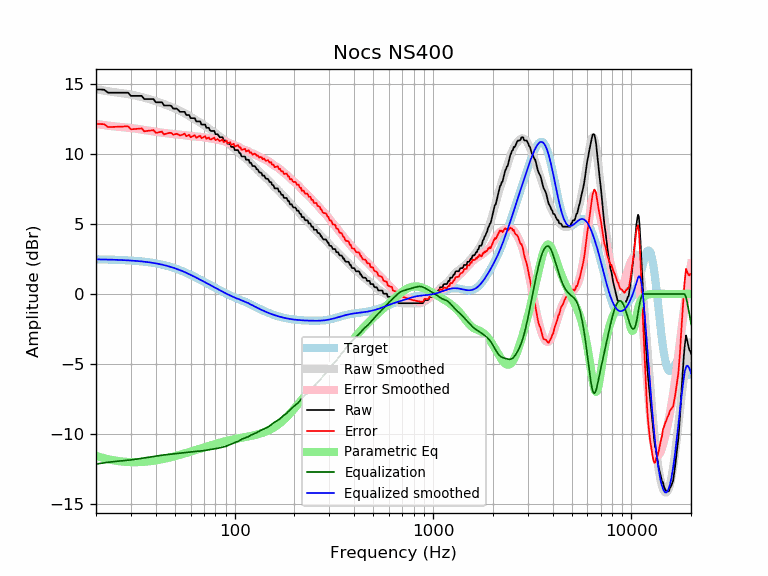

Data behind this chart, as committed beside it:
frequency, raw, error, smoothed, error_smoothed, equalization, parametric_eq, equalized_raw, equalized_smoothed, target
20, 14.61, 12.14, 14.63, 12.15, -12.15, -11.56, 2.46, 2.47, 2.47
21, 14.61, 12.14, 14.57, 12.10, -12.10, -11.66, 2.50, 2.47, 2.47
22, 14.59, 12.13, 14.53, 12.06, -12.06, -11.74, 2.53, 2.46, 2.46
23, 14.38, 11.92, 14.48, 12.03, -12.03, -11.81, 2.36, 2.46, 2.46
24, 14.38, 11.93, 14.44, 11.99, -11.99, -11.86, 2.39, 2.45, 2.45
25, 14.38, 11.94, 14.41, 11.97, -11.97, -11.91, 2.41, 2.44, 2.44
26, 14.38, 11.95, 14.38, 11.94, -11.94, -11.94, 2.44, 2.43, 2.43
27, 14.38, 11.96, 14.35, 11.92, -11.92, -11.97, 2.46, 2.42, 2.42
28, 14.38, 11.97, 14.32, 11.91, -11.91, -11.99, 2.48, 2.41, 2.41
29, 14.38, 11.98, 14.28, 11.88, -11.88, -12.01, 2.50, 2.40, 2.40
30, 14.15, 11.77, 14.25, 11.86, -11.86, -12.01, 2.30, 2.39, 2.39
31, 14.15, 11.78, 14.20, 11.83, -11.83, -12.02, 2.32, 2.37, 2.37
32, 14.15, 11.80, 14.16, 11.80, -11.80, -12.02, 2.35, 2.36, 2.36
33, 14.15, 11.81, 14.11, 11.77, -11.77, -12.01, 2.38, 2.34, 2.34
34, 14.15, 11.83, 14.07, 11.74, -11.74, -12.00, 2.41, 2.32, 2.32
35, 13.93, 11.62, 14.02, 11.72, -11.72, -11.99, 2.21, 2.31, 2.31
36, 13.93, 11.64, 13.97, 11.69, -11.69, -11.98, 2.24, 2.29, 2.29
37, 13.93, 11.66, 13.93, 11.66, -11.66, -11.96, 2.26, 2.26, 2.26
38, 13.93, 11.69, 13.88, 11.64, -11.64, -11.94, 2.29, 2.24, 2.24
39, 13.93, 11.71, 13.83, 11.61, -11.61, -11.92, 2.31, 2.21, 2.21
40, 13.70, 11.51, 13.78, 11.59, -11.59, -11.89, 2.11, 2.19, 2.19
41, 13.70, 11.54, 13.73, 11.57, -11.57, -11.87, 2.13, 2.16, 2.16
42, 13.70, 11.57, 13.67, 11.54, -11.54, -11.84, 2.16, 2.13, 2.13
43, 13.70, 11.60, 13.62, 11.52, -11.52, -11.81, 2.18, 2.10, 2.10
44, 13.47, 11.40, 13.57, 11.50, -11.50, -11.78, 1.97, 2.07, 2.07
45, 13.47, 11.44, 13.52, 11.49, -11.49, -11.75, 1.98, 2.03, 2.03
46, 13.47, 11.48, 13.46, 11.47, -11.47, -11.72, 2.00, 1.99, 1.99
47, 13.47, 11.51, 13.41, 11.46, -11.46, -11.69, 2.01, 1.96, 1.96
48, 13.43, 11.51, 13.36, 11.44, -11.44, -11.66, 1.98, 1.92, 1.92
49, 13.24, 11.37, 13.31, 11.43, -11.43, -11.62, 1.81, 1.88, 1.88
50, 13.24, 11.41, 13.25, 11.42, -11.42, -11.59, 1.82, 1.83, 1.83
51, 13.24, 11.45, 13.20, 11.41, -11.41, -11.56, 1.83, 1.79, 1.79
52, 13.14, 11.39, 13.14, 11.40, -11.40, -11.52, 1.74, 1.75, 1.75
53, 13.01, 11.31, 13.09, 11.39, -11.39, -11.49, 1.63, 1.70, 1.70
54, 13.01, 11.36, 13.03, 11.38, -11.38, -11.46, 1.64, 1.66, 1.66
55, 13.01, 11.41, 12.97, 11.36, -11.36, -11.42, 1.65, 1.61, 1.61
56, 13.01, 11.45, 12.91, 11.35, -11.35, -11.39, 1.66, 1.56, 1.56
57, 12.79, 11.27, 12.85, 11.34, -11.34, -11.36, 1.45, 1.51, 1.51
58, 12.79, 11.32, 12.79, 11.32, -11.32, -11.33, 1.46, 1.46, 1.46
59, 12.79, 11.37, 12.72, 11.31, -11.31, -11.29, 1.48, 1.42, 1.42
60, 12.56, 11.20, 12.66, 11.29, -11.29, -11.26, 1.27, 1.37, 1.37
61, 12.56, 11.24, 12.59, 11.28, -11.28, -11.23, 1.28, 1.32, 1.32
62, 12.56, 11.29, 12.53, 11.26, -11.26, -11.20, 1.30, 1.27, 1.27
63, 12.56, 11.34, 12.47, 11.25, -11.25, -11.17, 1.31, 1.22, 1.22
64, 12.33, 11.16, 12.41, 11.25, -11.25, -11.13, 1.09, 1.17, 1.17
65, 12.33, 11.21, 12.36, 11.24, -11.24, -11.10, 1.09, 1.12, 1.12
66, 12.33, 11.26, 12.30, 11.23, -11.23, -11.07, 1.10, 1.07, 1.07
67, 12.33, 11.31, 12.25, 11.22, -11.22, -11.04, 1.11, 1.02, 1.02
68, 12.10, 11.13, 12.19, 11.22, -11.22, -11.02, 0.89, 0.97, 0.97
69, 12.10, 11.18, 12.13, 11.20, -11.20, -10.99, 0.90, 0.93, 0.93
70, 12.10, 11.22, 12.07, 11.19, -11.19, -10.96, 0.91, 0.88, 0.88
71, 12.10, 11.27, 12.01, 11.18, -11.18, -10.93, 0.93, 0.83, 0.83
72, 11.87, 11.09, 11.94, 11.16, -11.16, -10.90, 0.71, 0.78, 0.78
73, 11.87, 11.14, 11.88, 11.14, -11.14, -10.88, 0.73, 0.74, 0.74
74, 11.87, 11.18, 11.82, 11.13, -11.13, -10.85, 0.75, 0.69, 0.69
75, 11.70, 11.06, 11.76, 11.12, -11.12, -10.83, 0.59, 0.65, 0.65
76, 11.65, 11.04, 11.71, 11.10, -11.10, -10.80, 0.54, 0.60, 0.60
77, 11.65, 11.09, 11.65, 11.09, -11.09, -10.78, 0.55, 0.56, 0.56
78, 11.65, 11.13, 11.60, 11.08, -11.08, -10.76, 0.56, 0.52, 0.52
79, 11.65, 11.17, 11.54, 11.07, -11.07, -10.73, 0.58, 0.47, 0.47
... 553 more rows
